Run: headless pygame with SDL's dummy video driver; simulated clock (each Clock.tick advances the game by its frame time, no real sleeping); random seed 0; keys injected as events and as key.get_pressed() state; no mouse input.
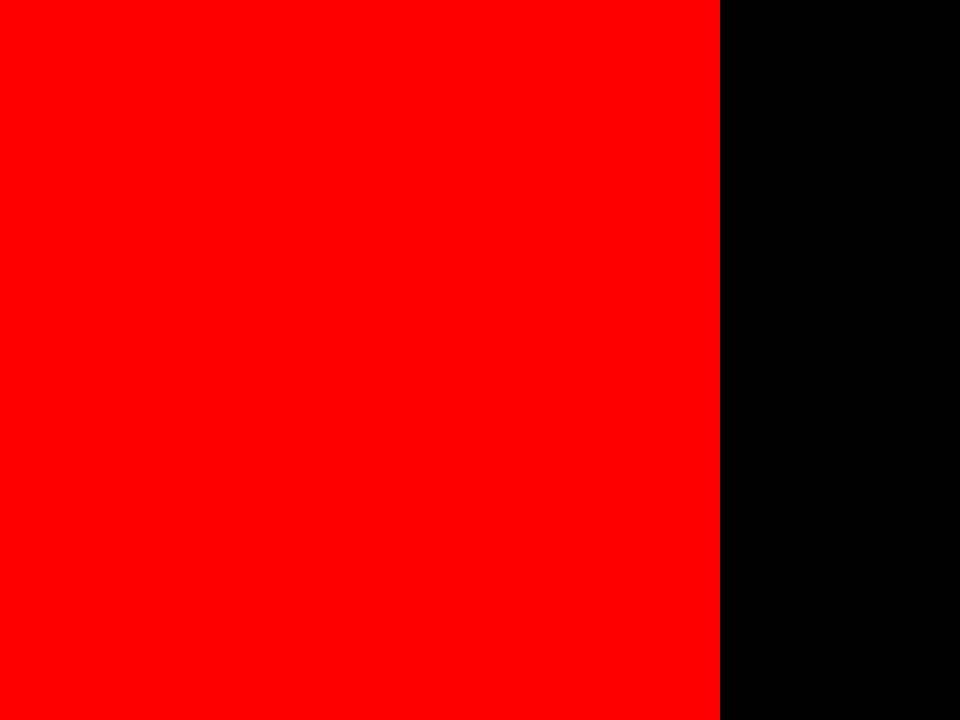
Frame 1 of 4 · flips 1–60 · no input
Frame 2 of 4 · flips 61–180 · tapped SPACE, RETURN · held RIGHT (→), D · screen unchanged from frame 1, image omitted
Frame 3 of 4 · flips 181–300 · held DOWN (↓), S · screen unchanged from frame 2, image omitted
Frame 4 of 4 · flips 301–420 · held LEFT (←), A, UP (↑), W · screen unchanged from frame 3, image omitted

The pygame program that drew these frames:

import pygame

screen_size = (960, 720)
pygame.init()

def main():
    """
    Boucle du jeu
    """
    pygame.display.set_caption("Pygame")
    screen = pygame.display.set_mode(screen_size)
    clock = pygame.time.Clock()
    running = True

    while running:
        for event in pygame.event.get():
            if event.type == pygame.QUIT:
                running = False

        screen.fill((0, 0, 0))
        pygame.draw.rect(screen, (255, 0, 0), (0, 0, 720, 720))
        pygame.display.flip()
        clock.tick(60)

if __name__ == "__main__":
    main()
